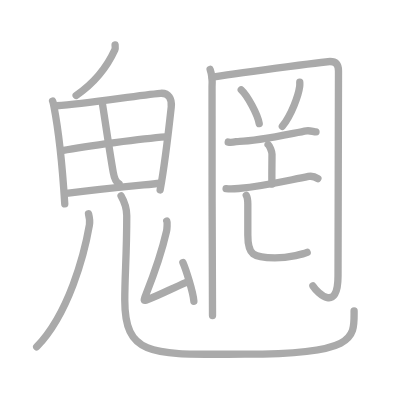
t = 0.00 s
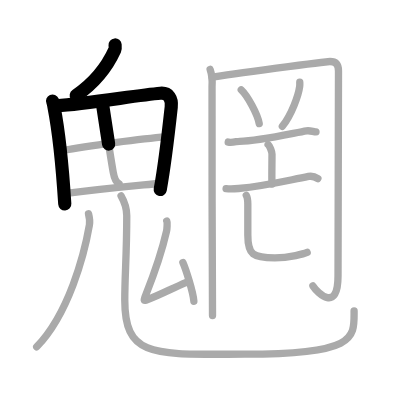
t = 3.50 s
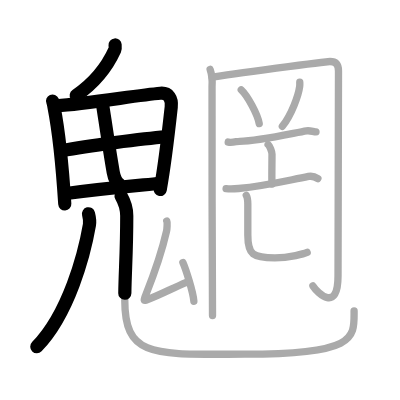
t = 7.25 s
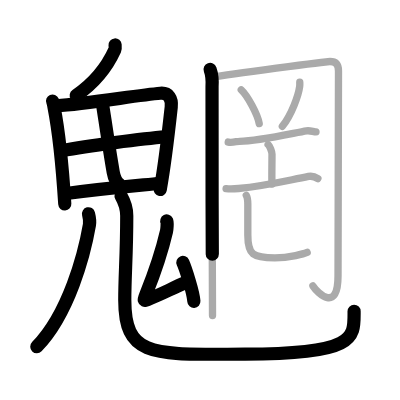
t = 10.75 s
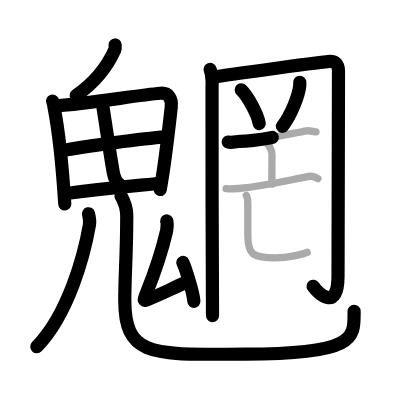
t = 14.50 s
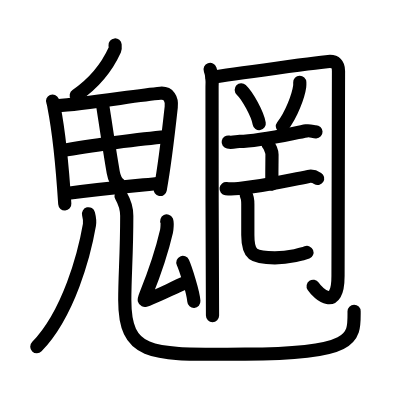
t = 18.00 s

The animated SVG that drew these frames (rendered in a browser with its animation timeline set to each time). Animation: 18 SMIL elements (animate=18); one cycle of 18.00 s.

<?xml version="1.0" standalone="no"?>
<!DOCTYPE svg PUBLIC "-//W3C//DTD SVG 1.1//EN"   "http://www.w3.org/Graphics/SVG/1.1/DTD/svg11.dtd">
<svg width="400px" height="400px"  version="1.1" xmlns="http://www.w3.org/2000/svg">
  <defs>
    <marker id="Triangle" viewBox="0 0 10 10" refX="0" refY="5" markerUnits="strokeWidth" markerWidth="3" style="stroke-opacity:0%;fill:#aaaaaa;" markerHeight="2" orient="auto">
      <path d="M 0 0 L 10 5 L 0 10 z" />
    </marker>
    
    <marker id="Arrow" viewBox="0 0 10 10" refX="5" refY="5" markerUnits="strokeWidth" markerWidth="1.8" style="stroke-opacity:0%;fill:#770000;" markerHeight="2" orient="auto">
      <path d="M 0 4 L 6 4 L 4 1 L 10 5 L 4 9 L 6 6 L 0 6 z" />
        <circle cx="5" cy="5" r="5" />
      </marker>
    
    <marker id="TriangleRed" viewBox="0 0 10 10" refX="0" refY="5" markerUnits="strokeWidth" markerWidth="3" style="stroke-opacity:0%;fill:#CC0000;" markerHeight="2" orient="auto">
      <path d="M 0 0 L 10 5 L 0 10 z" />
    </marker>
    
    <marker id="ArrowRed" viewBox="0 0 10 10" refX="5" refY="5" markerUnits="strokeWidth" markerWidth="1.8" style="stroke-opacity:0%;fill:#CC0000;" markerHeight="2" orient="auto">
      <path d="M 0 4 L 6 4 L 4 1 L 10 5 L 4 9 L 6 6 L 0 6 z" />
        <circle cx="5" cy="5" r="5" />
      </marker>
    
  </defs>
  
  <path style="fill:#ffffff; fill-opacity:100%; fill-rule:evenodd; stroke-width:0;" d="M 0 0 L 400px 0 L 400px 400px L 0 400px L 0 0" />

  <g transform="scale(3.6697247706422 3.6697247706422)">
<path style="fill:none; fill-opacity:0%; fill-rule:evenodd; stroke:#aaaaaa; stroke-opacity:100%; stroke-width: 1.5pt; stroke-linejoin:round; stroke-linecap:round;" d="M31.36 12.25c0.03 0.32 0.11 0.93-0.06 1.3c-2.08 4.57-5.15 8.76-10.55 12.45"></path>
<path style="fill:none; fill-opacity:0%; fill-rule:evenodd; stroke:#aaaaaa; stroke-opacity:100%; stroke-width: 1.5pt; stroke-linejoin:round; stroke-linecap:round;" d="M14.33 27.53c0.23 0.53 0.24 0.88 0.37 1.52c1.04 5.33 2.33 16.71 2.95 26.52"></path>
<path style="fill:none; fill-opacity:0%; fill-rule:evenodd; stroke:#aaaaaa; stroke-opacity:100%; stroke-width: 1.5pt; stroke-linejoin:round; stroke-linecap:round;" d="M15.43 28.82c8.3-0.54 22.07-2.88 28.27-3.4c2.28-0.19 3.21 1.52 2.96 3.75c-0.57 5.21-1.66 15.2-3.02 22.59"></path>
<path style="fill:none; fill-opacity:0%; fill-rule:evenodd; stroke:#aaaaaa; stroke-opacity:100%; stroke-width: 1.5pt; stroke-linejoin:round; stroke-linecap:round;" d="M27.88 28.07c0.36 2.07 1.8 12.17 2.98 18.91c0.27 1.55 0.93 2.78 1.57 3.12"></path>
<path style="fill:none; fill-opacity:0%; fill-rule:evenodd; stroke:#aaaaaa; stroke-opacity:100%; stroke-width: 1.5pt; stroke-linejoin:round; stroke-linecap:round;" d="M16.91 41.03c6.84-1.28 22.09-3.28 28.23-3.73"></path>
<path style="fill:none; fill-opacity:0%; fill-rule:evenodd; stroke:#aaaaaa; stroke-opacity:100%; stroke-width: 1.5pt; stroke-linejoin:round; stroke-linecap:round;" d="M18.07 52.72c10.18-1.35 15.93-1.83 25.64-2.78"></path>
<path style="fill:none; fill-opacity:0%; fill-rule:evenodd; stroke:#aaaaaa; stroke-opacity:100%; stroke-width: 1.5pt; stroke-linejoin:round; stroke-linecap:round;" d="M24.12 58.25c0.17 0.67 0.44 1.95 0.25 3.05C23 69.25 18.75 85.5 10 94.5"></path>
<path style="fill:none; fill-opacity:0%; fill-rule:evenodd; stroke:#aaaaaa; stroke-opacity:100%; stroke-width: 1.5pt; stroke-linejoin:round; stroke-linecap:round;" d="M32.99 53.37c0.84 1.46 1.55 3.18 1.55 5.43c0 10.7-0.54 16.13-0.54 22.96c0 15.96 8.03 14.76 32.76 14.76c30.86 0 29.73-4.64 29.73-11.81"></path>
<path style="fill:none; fill-opacity:0%; fill-rule:evenodd; stroke:#aaaaaa; stroke-opacity:100%; stroke-width: 1.5pt; stroke-linejoin:round; stroke-linecap:round;" d="M45.44 60.22c0.21 0.42 0.06 2.28-0.07 2.82c-1.55 6.75-3.12 10.96-5.56 17.09c-0.65 1.63-0.87 2.01 0.42 1.5c4.53-1.79 6.16-2.83 10.55-4.71"></path>
<path style="fill:none; fill-opacity:0%; fill-rule:evenodd; stroke:#aaaaaa; stroke-opacity:100%; stroke-width: 1.5pt; stroke-linejoin:round; stroke-linecap:round;" d="M49.84 71.53c0.72 1.62 2.81 8.05 2.99 10.58"></path>
<path style="fill:none; fill-opacity:0%; fill-rule:evenodd; stroke:#aaaaaa; stroke-opacity:100%; stroke-width: 1.5pt; stroke-linejoin:round; stroke-linecap:round;" d="M57.26 18.91c0.39 1.08 0.65 2.8 0.52 4.75C57.65 25.6 57.91 82.76 57.91 86"></path>
<path style="fill:none; fill-opacity:0%; fill-rule:evenodd; stroke:#aaaaaa; stroke-opacity:100%; stroke-width: 1.5pt; stroke-linejoin:round; stroke-linecap:round;" d="M57.78 21.06c4.92-0.86 31.14-4.31 32.13-4.31c1.42 0 2.33 0.65 2.33 2.59c0 4.1-0.13 50.89-0.13 55.85c0 10.04-5.51 4.77-6.84 2.72"></path>
<path style="fill:none; fill-opacity:0%; fill-rule:evenodd; stroke:#aaaaaa; stroke-opacity:100%; stroke-width: 1.5pt; stroke-linejoin:round; stroke-linecap:round;" d="M65.74 24.49c1.73 1.62 4.47 6.67 4.9 9.19"></path>
<path style="fill:none; fill-opacity:0%; fill-rule:evenodd; stroke:#aaaaaa; stroke-opacity:100%; stroke-width: 1.5pt; stroke-linejoin:round; stroke-linecap:round;" d="M81.69 22.42c0.01 0.28 0.03 0.73-0.03 1.14c-0.32 2.4-2.18 7.65-4.72 10.87"></path>
<path style="fill:none; fill-opacity:0%; fill-rule:evenodd; stroke:#aaaaaa; stroke-opacity:100%; stroke-width: 1.5pt; stroke-linejoin:round; stroke-linecap:round;" d="M62.19 38.72c1.11 0.22 2.34-0.2 3.09-0.21C70.5 38.5 80 36.25 83.52 35.66c1.04-0.17 1.93 0.29 2.59 0.26"></path>
<path style="fill:none; fill-opacity:0%; fill-rule:evenodd; stroke:#aaaaaa; stroke-opacity:100%; stroke-width: 1.5pt; stroke-linejoin:round; stroke-linecap:round;" d="M73.06 39.38c0.42 0.36 1.07 1.96 1.06 2.67c0 2.6-0.09 5.92-0.01 8.12"></path>
<path style="fill:none; fill-opacity:0%; fill-rule:evenodd; stroke:#aaaaaa; stroke-opacity:100%; stroke-width: 1.5pt; stroke-linejoin:round; stroke-linecap:round;" d="M61.61 51.4c0.69 0.09 2.74 0.03 3.42-0.04c7.28-0.7 12.04-1.91 19.04-3.28c1.11-0.22 1.71 0.04 2.55 0.59"></path>
<path style="fill:none; fill-opacity:0%; fill-rule:evenodd; stroke:#aaaaaa; stroke-opacity:100%; stroke-width: 1.5pt; stroke-linejoin:round; stroke-linecap:round;" d="M67.11 53.23c0.28 0.47 0.42 1.81 0.42 2.46c0 5.79 0 6.15 0 8.34c0 5.46 1.43 6.24 7.37 6.24c4.04 0 8.12-1.19 8.8-1.49"></path>

<path style="fill:none; fill-opacity:0%; fill-rule:evenodd; stroke:#000000; stroke-opacity:100%; stroke-width: 2.7pt; stroke-linejoin:round; stroke-linecap:round;" d="M31.36 12.25c0.03 0.32 0.11 0.93-0.06 1.3c-2.08 4.57-5.15 8.76-10.55 12.45" pathLength="100" stroke-dashoffset="100" stroke-dasharray="100 105"><animate id="dashAnim1" attributeName="stroke-dashoffset" from="100" to="0" dur="1s" calcMode="linear" fill="freeze"/></path>
<path style="fill:none; fill-opacity:0%; fill-rule:evenodd; stroke:#000000; stroke-opacity:100%; stroke-width: 2.7pt; stroke-linejoin:round; stroke-linecap:round;" d="M14.33 27.53c0.23 0.53 0.24 0.88 0.37 1.52c1.04 5.33 2.33 16.71 2.95 26.52" pathLength="100" stroke-dashoffset="100" stroke-dasharray="100 105"><animate id="dashAnim2" attributeName="stroke-dashoffset" from="100" to="0" dur="1s" calcMode="linear" begin="dashAnim1.end" fill="freeze"/></path>
<path style="fill:none; fill-opacity:0%; fill-rule:evenodd; stroke:#000000; stroke-opacity:100%; stroke-width: 2.7pt; stroke-linejoin:round; stroke-linecap:round;" d="M15.43 28.82c8.3-0.54 22.07-2.88 28.27-3.4c2.28-0.19 3.21 1.52 2.96 3.75c-0.57 5.21-1.66 15.2-3.02 22.59" pathLength="100" stroke-dashoffset="100" stroke-dasharray="100 105"><animate id="dashAnim3" attributeName="stroke-dashoffset" from="100" to="0" dur="1s" calcMode="linear" begin="dashAnim2.end" fill="freeze"/></path>
<path style="fill:none; fill-opacity:0%; fill-rule:evenodd; stroke:#000000; stroke-opacity:100%; stroke-width: 2.7pt; stroke-linejoin:round; stroke-linecap:round;" d="M27.88 28.07c0.36 2.07 1.8 12.17 2.98 18.91c0.27 1.55 0.93 2.78 1.57 3.12" pathLength="100" stroke-dashoffset="100" stroke-dasharray="100 105"><animate id="dashAnim4" attributeName="stroke-dashoffset" from="100" to="0" dur="1s" calcMode="linear" begin="dashAnim3.end" fill="freeze"/></path>
<path style="fill:none; fill-opacity:0%; fill-rule:evenodd; stroke:#000000; stroke-opacity:100%; stroke-width: 2.7pt; stroke-linejoin:round; stroke-linecap:round;" d="M16.91 41.03c6.84-1.28 22.09-3.28 28.23-3.73" pathLength="100" stroke-dashoffset="100" stroke-dasharray="100 105"><animate id="dashAnim5" attributeName="stroke-dashoffset" from="100" to="0" dur="1s" calcMode="linear" begin="dashAnim4.end" fill="freeze"/></path>
<path style="fill:none; fill-opacity:0%; fill-rule:evenodd; stroke:#000000; stroke-opacity:100%; stroke-width: 2.7pt; stroke-linejoin:round; stroke-linecap:round;" d="M18.07 52.72c10.18-1.35 15.93-1.83 25.64-2.78" pathLength="100" stroke-dashoffset="100" stroke-dasharray="100 105"><animate id="dashAnim6" attributeName="stroke-dashoffset" from="100" to="0" dur="1s" calcMode="linear" begin="dashAnim5.end" fill="freeze"/></path>
<path style="fill:none; fill-opacity:0%; fill-rule:evenodd; stroke:#000000; stroke-opacity:100%; stroke-width: 2.7pt; stroke-linejoin:round; stroke-linecap:round;" d="M24.12 58.25c0.17 0.67 0.44 1.95 0.25 3.05C23 69.25 18.75 85.5 10 94.5" pathLength="100" stroke-dashoffset="100" stroke-dasharray="100 105"><animate id="dashAnim7" attributeName="stroke-dashoffset" from="100" to="0" dur="1s" calcMode="linear" begin="dashAnim6.end" fill="freeze"/></path>
<path style="fill:none; fill-opacity:0%; fill-rule:evenodd; stroke:#000000; stroke-opacity:100%; stroke-width: 2.7pt; stroke-linejoin:round; stroke-linecap:round;" d="M32.99 53.37c0.84 1.46 1.55 3.18 1.55 5.43c0 10.7-0.54 16.13-0.54 22.96c0 15.96 8.03 14.76 32.76 14.76c30.86 0 29.73-4.64 29.73-11.81" pathLength="100" stroke-dashoffset="100" stroke-dasharray="100 105"><animate id="dashAnim8" attributeName="stroke-dashoffset" from="100" to="0" dur="1s" calcMode="linear" begin="dashAnim7.end" fill="freeze"/></path>
<path style="fill:none; fill-opacity:0%; fill-rule:evenodd; stroke:#000000; stroke-opacity:100%; stroke-width: 2.7pt; stroke-linejoin:round; stroke-linecap:round;" d="M45.44 60.22c0.21 0.42 0.06 2.28-0.07 2.82c-1.55 6.75-3.12 10.96-5.56 17.09c-0.65 1.63-0.87 2.01 0.42 1.5c4.53-1.79 6.16-2.83 10.55-4.71" pathLength="100" stroke-dashoffset="100" stroke-dasharray="100 105"><animate id="dashAnim9" attributeName="stroke-dashoffset" from="100" to="0" dur="1s" calcMode="linear" begin="dashAnim8.end" fill="freeze"/></path>
<path style="fill:none; fill-opacity:0%; fill-rule:evenodd; stroke:#000000; stroke-opacity:100%; stroke-width: 2.7pt; stroke-linejoin:round; stroke-linecap:round;" d="M49.84 71.53c0.72 1.62 2.81 8.05 2.99 10.58" pathLength="100" stroke-dashoffset="100" stroke-dasharray="100 105"><animate id="dashAnim10" attributeName="stroke-dashoffset" from="100" to="0" dur="1s" calcMode="linear" begin="dashAnim9.end" fill="freeze"/></path>
<path style="fill:none; fill-opacity:0%; fill-rule:evenodd; stroke:#000000; stroke-opacity:100%; stroke-width: 2.7pt; stroke-linejoin:round; stroke-linecap:round;" d="M57.26 18.91c0.39 1.08 0.65 2.8 0.52 4.75C57.65 25.6 57.91 82.76 57.91 86" pathLength="100" stroke-dashoffset="100" stroke-dasharray="100 105"><animate id="dashAnim11" attributeName="stroke-dashoffset" from="100" to="0" dur="1s" calcMode="linear" begin="dashAnim10.end" fill="freeze"/></path>
<path style="fill:none; fill-opacity:0%; fill-rule:evenodd; stroke:#000000; stroke-opacity:100%; stroke-width: 2.7pt; stroke-linejoin:round; stroke-linecap:round;" d="M57.78 21.06c4.92-0.86 31.14-4.31 32.13-4.31c1.42 0 2.33 0.65 2.33 2.59c0 4.1-0.13 50.89-0.13 55.85c0 10.04-5.51 4.77-6.84 2.72" pathLength="100" stroke-dashoffset="100" stroke-dasharray="100 105"><animate id="dashAnim12" attributeName="stroke-dashoffset" from="100" to="0" dur="1s" calcMode="linear" begin="dashAnim11.end" fill="freeze"/></path>
<path style="fill:none; fill-opacity:0%; fill-rule:evenodd; stroke:#000000; stroke-opacity:100%; stroke-width: 2.7pt; stroke-linejoin:round; stroke-linecap:round;" d="M65.74 24.49c1.73 1.62 4.47 6.67 4.9 9.19" pathLength="100" stroke-dashoffset="100" stroke-dasharray="100 105"><animate id="dashAnim13" attributeName="stroke-dashoffset" from="100" to="0" dur="1s" calcMode="linear" begin="dashAnim12.end" fill="freeze"/></path>
<path style="fill:none; fill-opacity:0%; fill-rule:evenodd; stroke:#000000; stroke-opacity:100%; stroke-width: 2.7pt; stroke-linejoin:round; stroke-linecap:round;" d="M81.69 22.42c0.01 0.28 0.03 0.73-0.03 1.14c-0.32 2.4-2.18 7.65-4.72 10.87" pathLength="100" stroke-dashoffset="100" stroke-dasharray="100 105"><animate id="dashAnim14" attributeName="stroke-dashoffset" from="100" to="0" dur="1s" calcMode="linear" begin="dashAnim13.end" fill="freeze"/></path>
<path style="fill:none; fill-opacity:0%; fill-rule:evenodd; stroke:#000000; stroke-opacity:100%; stroke-width: 2.7pt; stroke-linejoin:round; stroke-linecap:round;" d="M62.19 38.72c1.11 0.22 2.34-0.2 3.09-0.21C70.5 38.5 80 36.25 83.52 35.66c1.04-0.17 1.93 0.29 2.59 0.26" pathLength="100" stroke-dashoffset="100" stroke-dasharray="100 105"><animate id="dashAnim15" attributeName="stroke-dashoffset" from="100" to="0" dur="1s" calcMode="linear" begin="dashAnim14.end" fill="freeze"/></path>
<path style="fill:none; fill-opacity:0%; fill-rule:evenodd; stroke:#000000; stroke-opacity:100%; stroke-width: 2.7pt; stroke-linejoin:round; stroke-linecap:round;" d="M73.06 39.38c0.42 0.36 1.07 1.96 1.06 2.67c0 2.6-0.09 5.92-0.01 8.12" pathLength="100" stroke-dashoffset="100" stroke-dasharray="100 105"><animate id="dashAnim16" attributeName="stroke-dashoffset" from="100" to="0" dur="1s" calcMode="linear" begin="dashAnim15.end" fill="freeze"/></path>
<path style="fill:none; fill-opacity:0%; fill-rule:evenodd; stroke:#000000; stroke-opacity:100%; stroke-width: 2.7pt; stroke-linejoin:round; stroke-linecap:round;" d="M61.61 51.4c0.69 0.09 2.74 0.03 3.42-0.04c7.28-0.7 12.04-1.91 19.04-3.28c1.11-0.22 1.71 0.04 2.55 0.59" pathLength="100" stroke-dashoffset="100" stroke-dasharray="100 105"><animate id="dashAnim17" attributeName="stroke-dashoffset" from="100" to="0" dur="1s" calcMode="linear" begin="dashAnim16.end" fill="freeze"/></path>
<path style="fill:none; fill-opacity:0%; fill-rule:evenodd; stroke:#000000; stroke-opacity:100%; stroke-width: 2.7pt; stroke-linejoin:round; stroke-linecap:round;" d="M67.11 53.23c0.28 0.47 0.42 1.81 0.42 2.46c0 5.79 0 6.15 0 8.34c0 5.46 1.43 6.24 7.37 6.24c4.04 0 8.12-1.19 8.8-1.49" pathLength="100" stroke-dashoffset="100" stroke-dasharray="100 105"><animate id="dashAnim18" attributeName="stroke-dashoffset" from="100" to="0" dur="1s" calcMode="linear" begin="dashAnim17.end" fill="freeze"/></path>

</g>

</svg>  
          
